Run: headless pygame with SDL's dummy video driver; simulated clock (each Clock.tick advances the game by its frame time, no real sleeping); random seed 0; keys injected as events and as key.get_pressed() state; no mouse input.
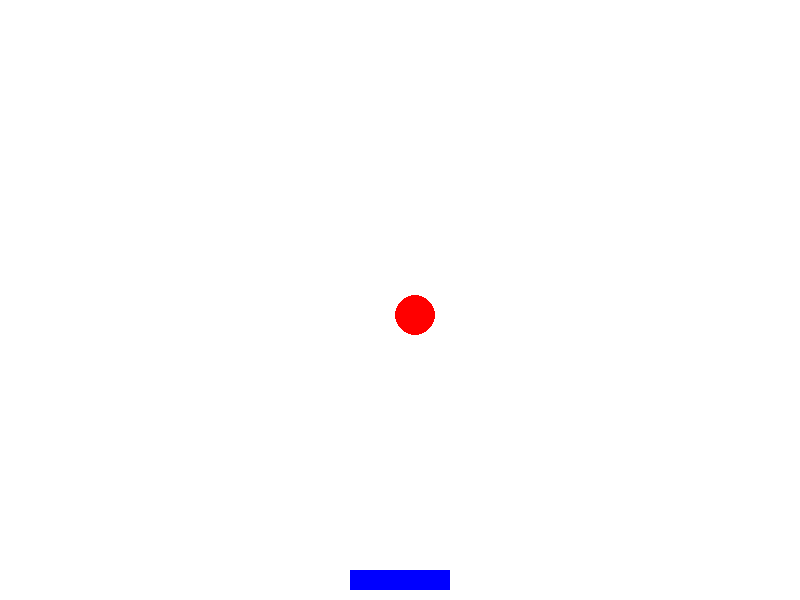
Frame 1 of 4 · flips 1–60 · no input
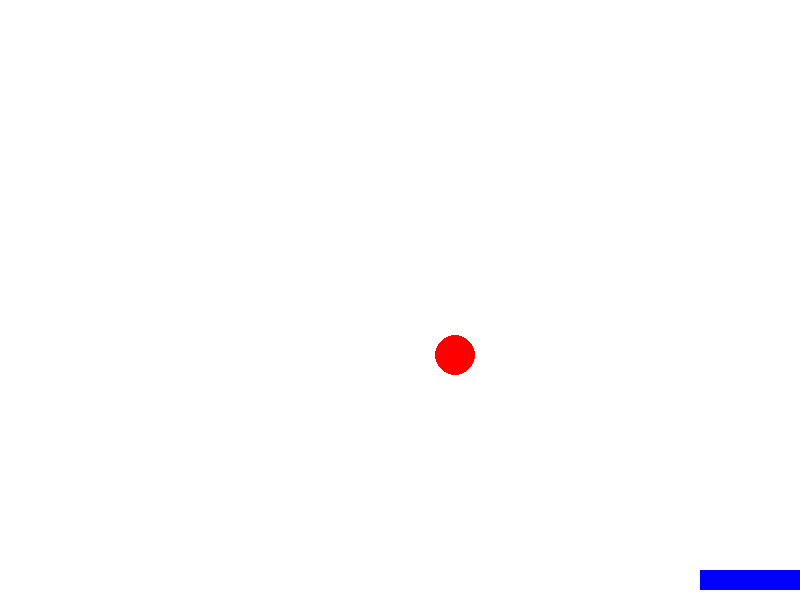
Frame 2 of 4 · flips 61–180 · tapped SPACE, RETURN · held RIGHT (→), D
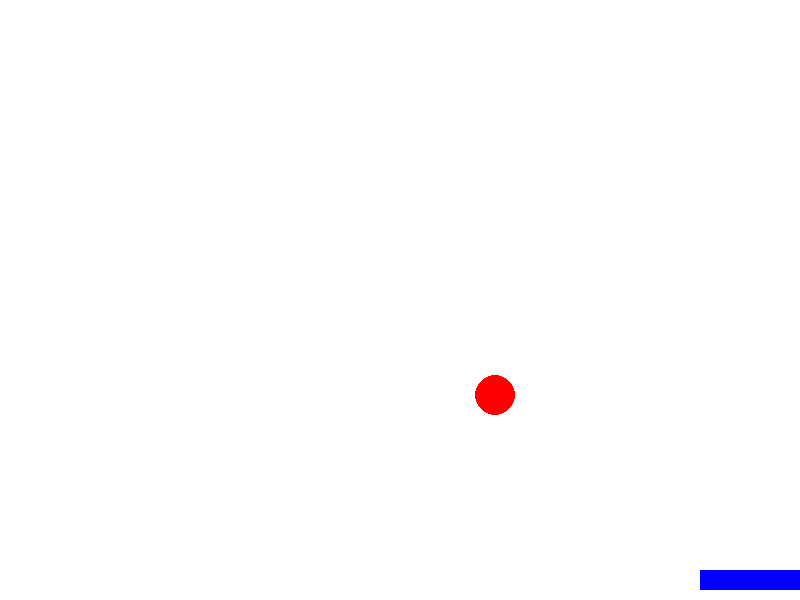
Frame 3 of 4 · flips 181–300 · held DOWN (↓), S
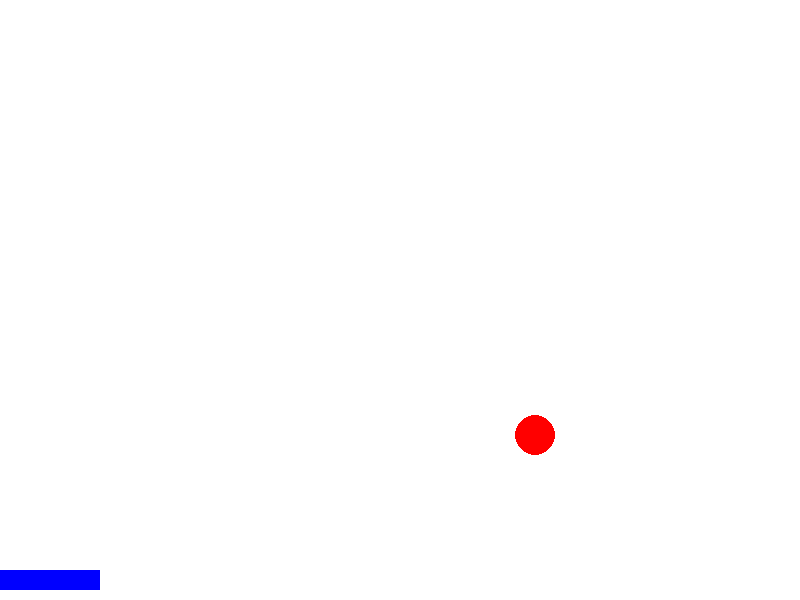
Frame 4 of 4 · flips 301–420 · held LEFT (←), A, UP (↑), W

The pygame program that drew these frames:

import pygame 
#Ammar Project goal 
#3/2/25

# Initialize Pygame 
pygame.init()

# Window settings 
WIDTH, HEIGHT = 800, 600
screen = pygame.display.set_mode((WIDTH, HEIGHT))
pygame.display.set_caption("Bouncy Ball Game")

# Colors 
WHITE = (255, 255, 255) 
RED = (255, 0, 0)
BLUE = (0, 0, 255)  # Paddle color

# Ball properties 
ball_radius = 20
ball_x, ball_y = WIDTH // 2, HEIGHT // 2
ball_speed_x, ball_speed_y = 5, 5

# Paddle properties
paddle_width, paddle_height = 100, 20
paddle_x = (WIDTH - paddle_width) // 2  # Centered paddle
paddle_y = HEIGHT - 30  # Positioned near the bottom
paddle_speed = 10

# Clock to control frame rate 
clock = pygame.time.Clock()

# Main game loop 
running = True
while running: 
    screen.fill(WHITE)  # Clear screen 
    
    # Draw ball 
    pygame.draw.circle(screen, RED, (ball_x, ball_y), ball_radius)
    
    # Draw paddle 
    pygame.draw.rect(screen, BLUE, (paddle_x, paddle_y, paddle_width, paddle_height))
    
    # Update ball position 
    ball_x += ball_speed_x
    ball_y += ball_speed_y
    
    # Bounce off walls
    if ball_x - ball_radius <= 0 or ball_x + ball_radius >= WIDTH: 
        ball_speed_x = -ball_speed_x 
    if ball_y - ball_radius <= 0: 
        ball_speed_y = -ball_speed_y 
    if ball_y + ball_radius >= HEIGHT:
        if paddle_x <= ball_x <= paddle_x + paddle_width:  # Ball hits the paddle
            ball_speed_y = -ball_speed_y  # Bounce off the paddle
        else:
            ball_x, ball_y = WIDTH // 2, HEIGHT // 2  # Reset ball if it hits the bottom
    
    # Event handling 
    for event in pygame.event.get(): 
        if event.type == pygame.QUIT: 
            running = False 

    # User control (paddle movement)
    keys = pygame.key.get_pressed()
    if keys[pygame.K_LEFT] and paddle_x > 0:
        paddle_x -= paddle_speed
    if keys[pygame.K_RIGHT] and paddle_x < WIDTH - paddle_width:
        paddle_x += paddle_speed
    
    # Update display 
    pygame.display.flip()
    
    # Limit frame rate to 60 FPS 
    clock.tick(60)

# Quit Pygame 
pygame.quit()
